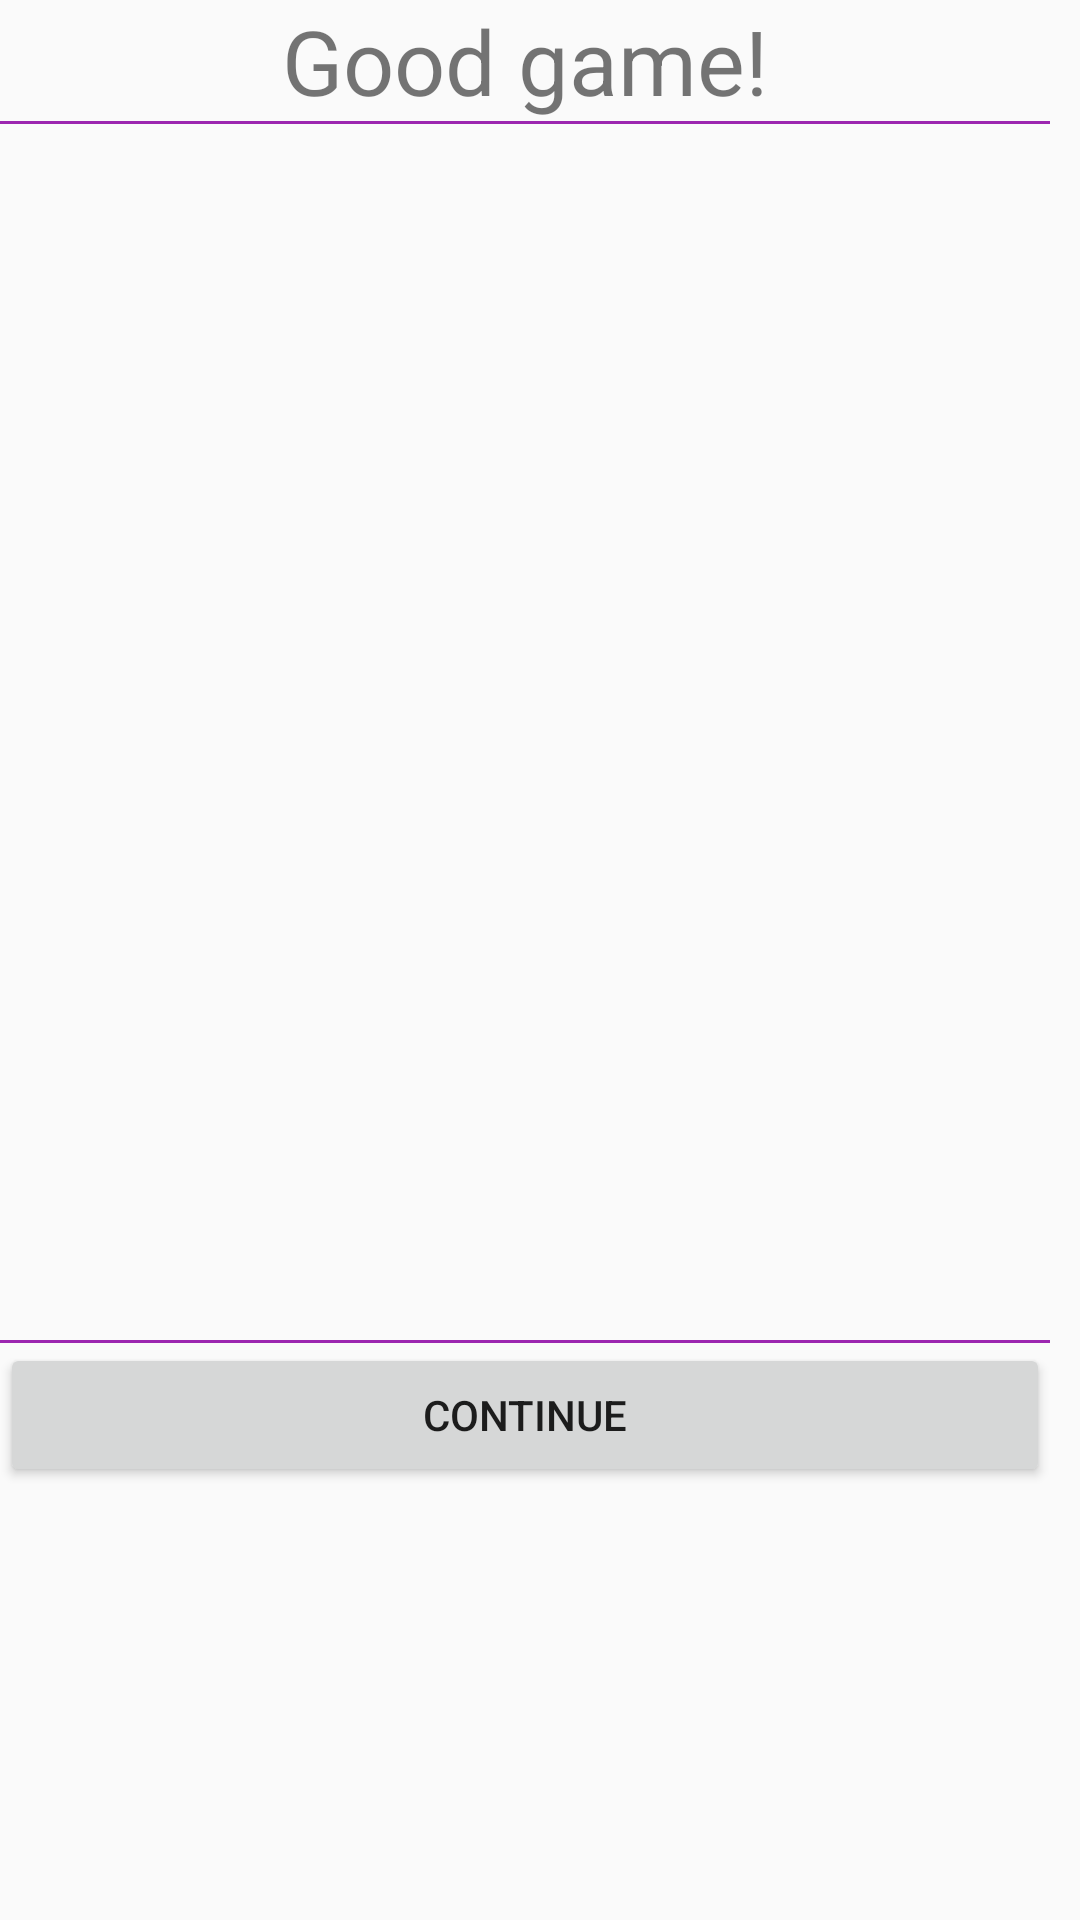

The Android layout XML behind this screen, and the referenced resources:
<!-- AndroidManifest.xml: application theme Theme.Vecherinka -->
<!-- res/layout/fragment_endgame_dialog.xml -->
<?xml version="1.0" encoding="utf-8"?>
<FrameLayout xmlns:android="http://schemas.android.com/apk/res/android"
    xmlns:tools="http://schemas.android.com/tools"
    android:layout_width="match_parent"
    android:layout_height="match_parent"
    tools:context=".fragments.EndgameDialogFragment">

    <LinearLayout
        android:layout_width="350dp"
        android:layout_height="500dp"
        android:orientation="vertical"
        android:weightSum="100">

        <TextView
            android:gravity="center"
            android:text="Good game!"
            android:textSize="30dp"
            android:layout_width="match_parent"
            android:layout_height="wrap_content"/>

        <View
            android:layout_width="match_parent"
            android:layout_height="1dp"
            android:background="#9C27B0" />

        <ScrollView
            android:layout_weight="99"
            android:layout_width="match_parent"
            android:layout_height="wrap_content">
            <LinearLayout
                android:orientation="vertical"
                android:id="@+id/endgameWordsLL"
                android:layout_width="match_parent"
                android:layout_height="match_parent">

            </LinearLayout>
        </ScrollView>
        <View
            android:layout_width="match_parent"
            android:layout_height="1dp"
            android:background="#9C27B0" />
        <Button
            android:id="@+id/endgameContinue"
            android:text="Continue"
            android:layout_width="match_parent"
            android:layout_height="wrap_content"/>
    </LinearLayout>

</FrameLayout>
<!-- resources referenced by this layout -->
<resources>
  <style name="Theme.Vecherinka" parent="Theme.AppCompat.Light.NoActionBar">
          
          <item name="colorPrimary">@color/purple_500</item>
          <item name="colorPrimaryVariant">@color/purple_700</item>
          <item name="colorOnPrimary">@color/white</item>
          
          <item name="colorSecondary">@color/teal_200</item>
          <item name="colorSecondaryVariant">@color/teal_700</item>
          <item name="colorOnSecondary">@color/black</item>
          
          <item name="android:statusBarColor" tools:targetApi="l">?attr/colorPrimaryVariant</item>
          
      </style>
  <!-- not gathered from this repository: default colours our renderer supplied (Android Studio template values) -->
  <color name="purple_500">#FF6200EE</color>
  <color name="purple_700">#FF3700B3</color>
  <color name="teal_200">#FF03DAC5</color>
  <color name="teal_700">#FF018786</color>
  <color name="black">#FF000000</color>
  <color name="white">#FFFFFFFF</color>
</resources>
